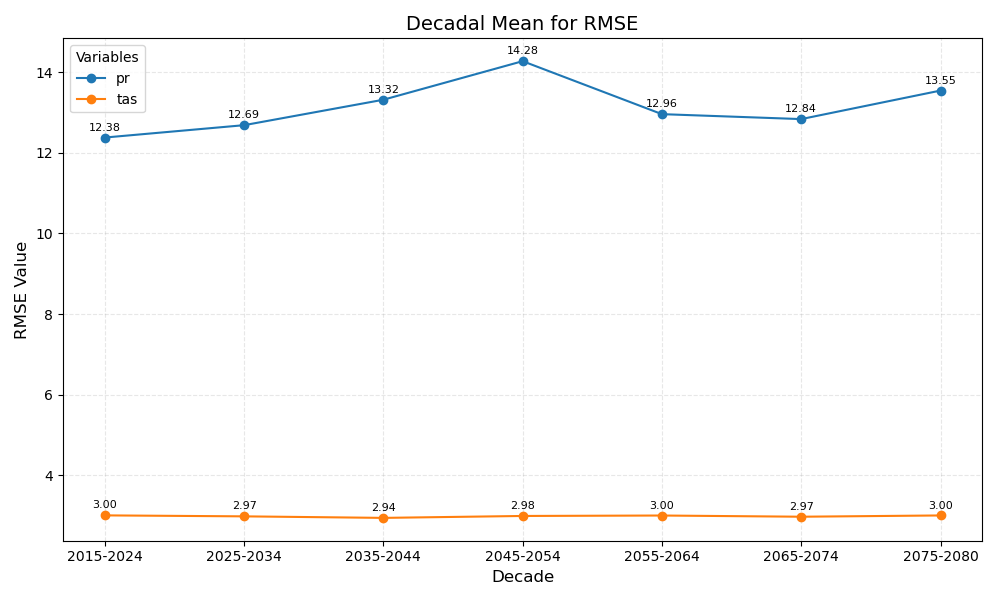

The data file committed next to this chart (first rows):
year_bin	pr	tas
2015-2024	12.38	3.00
2025-2034	12.69	2.97
2035-2044	13.32	2.94
2045-2054	14.28	2.98
2055-2064	12.96	3.00
2065-2074	12.84	2.97
2075-2080	13.55	3.00
